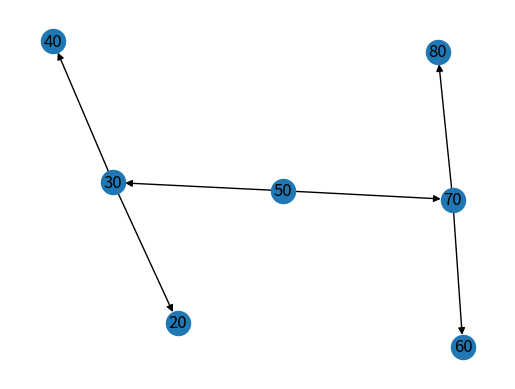

Write Python code to recreate this figure.
import matplotlib.pyplot as plt
from matplotlib.animation import FuncAnimation
import networkx as nx
import random

# Binary Tree Node class
class Node:
    def __init__(self, key):
        self.left = None
        self.right = None
        self.val = key

# Insert function for the Binary Tree
def insert(root, key):
    if root is None:
        return Node(key)
    else:
        if root.val < key:
            root.right = insert(root.right, key)
        else:
            root.left = insert(root.left, key)
    return root

# Function to add edges to the graph for visualization
def add_edges(graph, root):
    if root:
        if root.left:
            graph.add_edge(root.val, root.left.val)
            add_edges(graph, root.left)
        if root.right:
            graph.add_edge(root.val, root.right.val)
            add_edges(graph, root.right)

# Create initial tree
root = Node(50)
keys = [30, 70, 20, 40, 60, 80]
for key in keys:
    insert(root, key)

# Create graph for the tree
G = nx.DiGraph()
add_edges(G, root)

# Create plot
fig, ax = plt.subplots()
pos = nx.spring_layout(G)
nx.draw(G, pos, with_labels=True, ax=ax)

# Function to update the plot
def update(frame):
    ax.clear()
    new_key = random.randint(10, 90)
    insert(root, new_key)
    G.add_node(new_key)
    add_edges(G, root)
    nx.draw(G, pos, with_labels=True, ax=ax)

# Create animation
ani = FuncAnimation(fig, update, frames=10, repeat=False)
plt.show()
